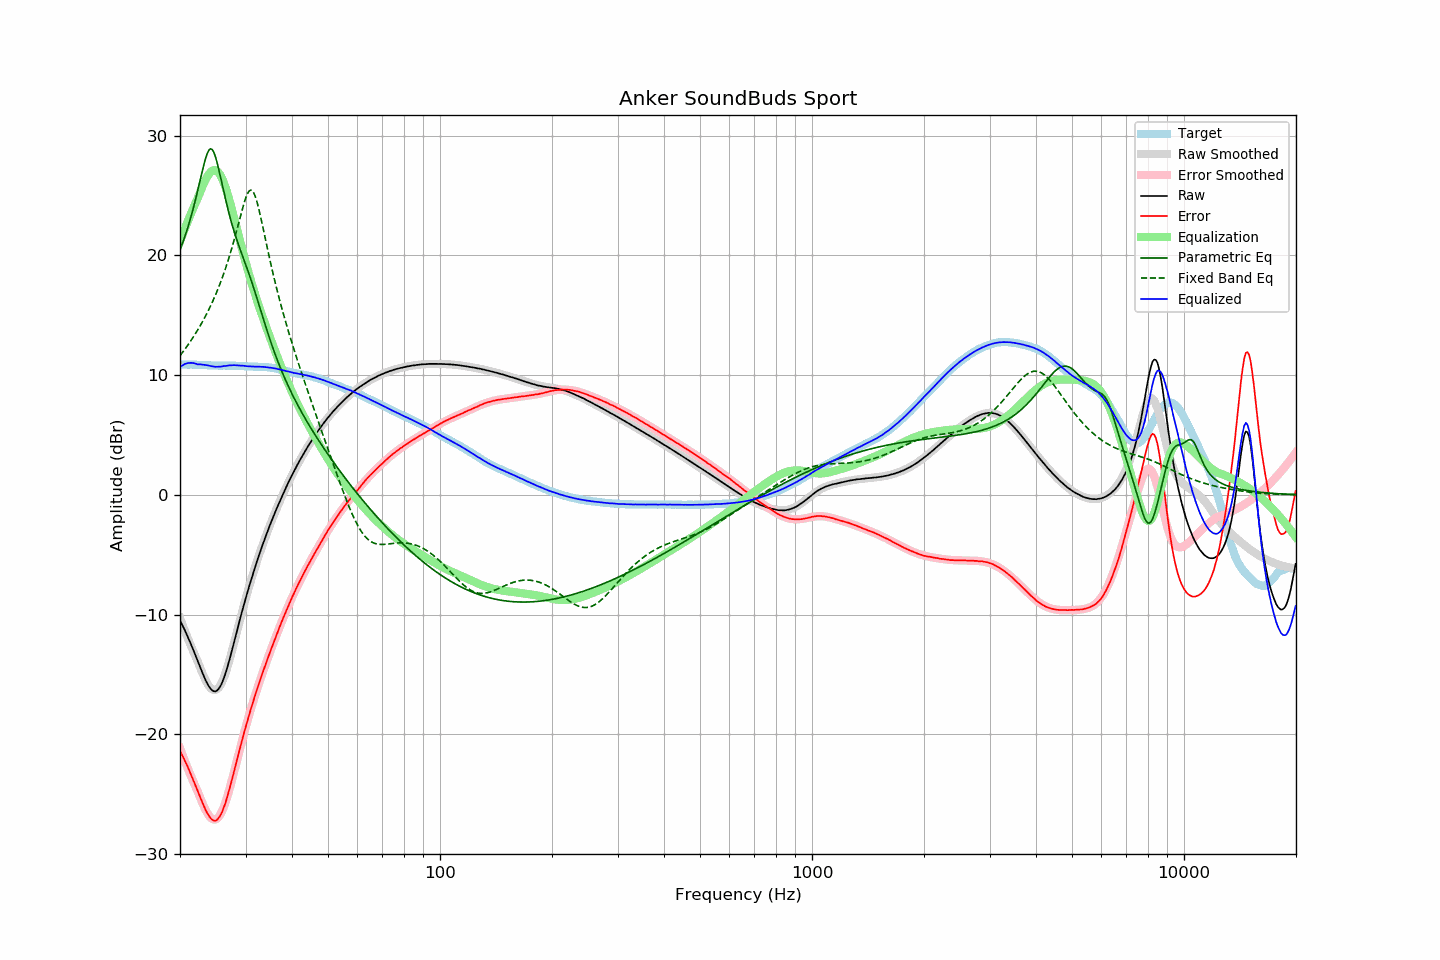

Data behind this chart, as committed beside it:
frequency, raw, error, smoothed, error_smoothed, equalization, parametric_eq, fixed_band_eq, equalized_raw, equalized_smoothed, target
20.00, -10.50, -21.39, -10.27, -21.16, 21.16, 20.45, 11.62, 10.67, 10.89, 10.89
20.20, -10.76, -21.64, -10.64, -21.52, 21.52, 20.80, 11.79, 10.77, 10.89, 10.89
20.40, -11.03, -21.92, -10.99, -21.88, 21.88, 21.17, 11.97, 10.85, 10.89, 10.89
20.61, -11.30, -22.19, -11.34, -22.23, 22.23, 21.55, 12.15, 10.92, 10.88, 10.89
20.81, -11.60, -22.48, -11.69, -22.57, 22.57, 21.96, 12.33, 10.97, 10.88, 10.88
21.02, -11.90, -22.77, -12.02, -22.90, 22.90, 22.38, 12.52, 11.00, 10.88, 10.87
21.23, -12.22, -23.09, -12.35, -23.23, 23.23, 22.83, 12.72, 11.01, 10.87, 10.87
21.44, -12.53, -23.41, -12.68, -23.55, 23.55, 23.30, 12.92, 11.02, 10.87, 10.88
21.66, -12.85, -23.72, -13.00, -23.86, 23.86, 23.79, 13.12, 11.01, 10.87, 10.87
21.87, -13.19, -24.06, -13.31, -24.17, 24.17, 24.31, 13.33, 10.98, 10.86, 10.87
22.09, -13.53, -24.39, -13.61, -24.47, 24.47, 24.84, 13.54, 10.94, 10.86, 10.86
22.31, -13.87, -24.73, -13.91, -24.77, 24.77, 25.40, 13.76, 10.90, 10.86, 10.86
22.54, -14.20, -25.05, -14.26, -25.11, 25.11, 25.97, 13.99, 10.90, 10.85, 10.85
22.76, -14.55, -25.40, -14.59, -25.44, 25.44, 26.54, 14.22, 10.89, 10.85, 10.85
22.99, -14.88, -25.72, -14.92, -25.76, 25.76, 27.10, 14.46, 10.88, 10.84, 10.84
23.22, -15.20, -26.03, -15.22, -26.06, 26.06, 27.64, 14.71, 10.86, 10.84, 10.83
23.45, -15.50, -26.33, -15.51, -26.34, 26.34, 28.12, 14.96, 10.84, 10.83, 10.83
23.69, -15.76, -26.58, -15.76, -26.58, 26.58, 28.51, 15.22, 10.82, 10.82, 10.82
23.92, -16.00, -26.81, -15.97, -26.78, 26.78, 28.78, 15.49, 10.79, 10.82, 10.81
24.16, -16.19, -27.00, -16.13, -26.95, 26.95, 28.89, 15.77, 10.76, 10.81, 10.81
24.40, -16.33, -27.13, -16.25, -27.06, 27.06, 28.84, 16.06, 10.73, 10.81, 10.81
24.65, -16.40, -27.20, -16.31, -27.11, 27.11, 28.62, 16.36, 10.71, 10.80, 10.81
24.89, -16.42, -27.22, -16.31, -27.11, 27.11, 28.25, 16.66, 10.69, 10.80, 10.80
25.14, -16.35, -27.15, -16.24, -27.04, 27.04, 27.78, 16.98, 10.69, 10.80, 10.80
25.39, -16.20, -26.99, -16.11, -26.91, 26.91, 27.23, 17.32, 10.70, 10.80, 10.79
25.65, -16.01, -26.80, -15.92, -26.72, 26.72, 26.65, 17.66, 10.71, 10.79, 10.79
25.91, -15.75, -26.54, -15.67, -26.46, 26.46, 26.04, 18.02, 10.71, 10.79, 10.79
26.16, -15.40, -26.20, -15.36, -26.15, 26.15, 25.44, 18.39, 10.75, 10.79, 10.79
26.43, -15.04, -25.83, -15.01, -25.80, 25.80, 24.85, 18.78, 10.75, 10.79, 10.79
26.69, -14.62, -25.41, -14.60, -25.39, 25.39, 24.29, 19.18, 10.78, 10.79, 10.79
26.96, -14.15, -24.94, -14.16, -24.95, 24.95, 23.75, 19.60, 10.80, 10.79, 10.79
27.23, -13.66, -24.45, -13.69, -24.48, 24.48, 23.23, 20.04, 10.81, 10.79, 10.79
27.50, -13.17, -23.95, -13.20, -23.98, 23.98, 22.74, 20.49, 10.81, 10.78, 10.78
27.77, -12.64, -23.43, -12.69, -23.46, 23.46, 22.28, 20.96, 10.82, 10.78, 10.79
28.05, -12.11, -22.89, -12.17, -22.94, 22.94, 21.84, 21.45, 10.83, 10.78, 10.78
28.33, -11.59, -22.37, -11.64, -22.41, 22.41, 21.43, 21.95, 10.82, 10.77, 10.77
28.62, -11.08, -21.84, -11.12, -21.88, 21.88, 21.03, 22.46, 10.81, 10.77, 10.76
28.90, -10.55, -21.32, -10.59, -21.35, 21.35, 20.65, 22.97, 10.80, 10.76, 10.77
29.19, -10.04, -20.79, -10.08, -20.84, 20.84, 20.27, 23.48, 10.80, 10.75, 10.76
29.48, -9.54, -20.29, -9.58, -20.32, 20.32, 19.91, 23.97, 10.78, 10.75, 10.74
29.78, -9.05, -19.79, -9.08, -19.82, 19.82, 19.54, 24.43, 10.77, 10.74, 10.74
30.08, -8.58, -19.32, -8.60, -19.33, 19.33, 19.17, 24.83, 10.75, 10.73, 10.74
30.38, -8.11, -18.84, -8.12, -18.85, 18.85, 18.80, 25.16, 10.74, 10.73, 10.72
30.68, -7.65, -18.37, -7.66, -18.38, 18.38, 18.42, 25.37, 10.74, 10.72, 10.72
30.99, -7.21, -17.93, -7.21, -17.93, 17.93, 18.03, 25.45, 10.72, 10.72, 10.71
31.30, -6.77, -17.48, -6.77, -17.48, 17.48, 17.63, 25.39, 10.71, 10.72, 10.71
31.61, -6.34, -17.04, -6.34, -17.05, 17.05, 17.21, 25.18, 10.71, 10.71, 10.71
31.93, -5.92, -16.63, -5.92, -16.62, 16.62, 16.79, 24.85, 10.70, 10.71, 10.70
32.24, -5.50, -16.21, -5.51, -16.21, 16.21, 16.36, 24.41, 10.71, 10.70, 10.71
32.57, -5.10, -15.79, -5.10, -15.80, 15.80, 15.93, 23.88, 10.70, 10.70, 10.69
32.89, -4.70, -15.40, -4.71, -15.40, 15.40, 15.49, 23.30, 10.70, 10.69, 10.70
33.22, -4.32, -15.01, -4.32, -15.01, 15.01, 15.05, 22.69, 10.70, 10.69, 10.69
33.55, -3.94, -14.63, -3.95, -14.63, 14.63, 14.62, 22.06, 10.68, 10.68, 10.69
33.89, -3.58, -14.25, -3.58, -14.25, 14.25, 14.19, 21.43, 10.67, 10.67, 10.67
34.23, -3.22, -13.88, -3.21, -13.87, 13.87, 13.77, 20.80, 10.65, 10.66, 10.66
34.57, -2.86, -13.51, -2.86, -13.50, 13.50, 13.36, 20.18, 10.64, 10.64, 10.65
34.92, -2.51, -13.13, -2.51, -13.14, 13.14, 12.95, 19.57, 10.62, 10.62, 10.62
35.27, -2.17, -12.79, -2.17, -12.77, 12.77, 12.56, 18.98, 10.60, 10.60, 10.62
35.62, -1.84, -12.42, -1.84, -12.42, 12.42, 12.18, 18.40, 10.58, 10.58, 10.58
35.97, -1.51, -12.08, -1.51, -12.06, 12.06, 11.81, 17.84, 10.55, 10.56, 10.56
... 635 more rows
